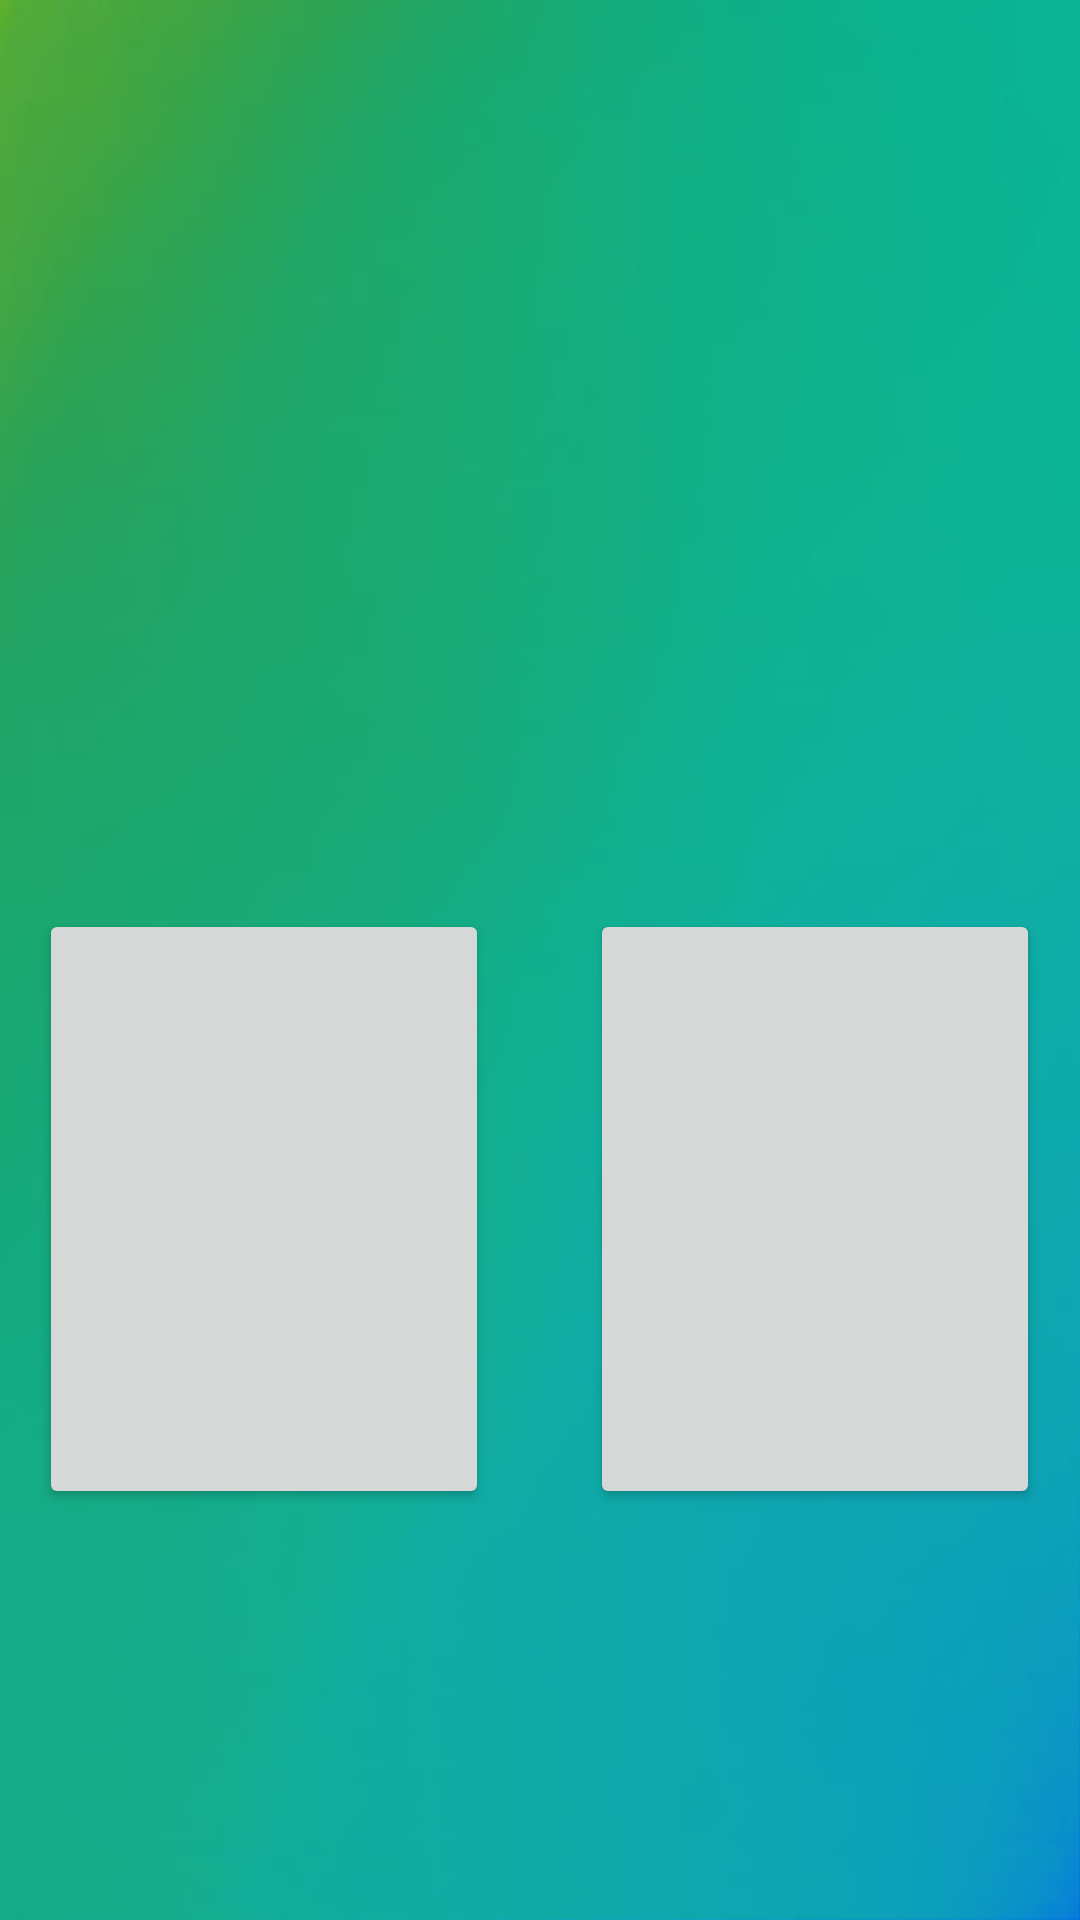

Write the Android layout XML for this screen, with the resource values it uses.
<!-- AndroidManifest.xml: application theme AppTheme -->
<!-- res/layout/activity_nivel4.xml -->
<?xml version="1.0" encoding="utf-8"?>
<androidx.constraintlayout.widget.ConstraintLayout xmlns:android="http://schemas.android.com/apk/res/android"
    xmlns:app="http://schemas.android.com/apk/res-auto"
    xmlns:tools="http://schemas.android.com/tools"
    android:layout_width="match_parent"
    android:layout_height="match_parent"
    android:background="@drawable/fondo1"
    tools:context=".nivel4">

    <Button
        android:id="@+id/opcionb"
        android:layout_width="150dp"
        android:layout_height="200dp"
        app:layout_constraintBottom_toBottomOf="parent"
        app:layout_constraintEnd_toEndOf="parent"
        app:layout_constraintHorizontal_bias="0.937"
        app:layout_constraintStart_toStartOf="parent"
        app:layout_constraintTop_toTopOf="parent"
        app:layout_constraintVertical_bias="0.689" />

    <Button
        android:id="@+id/opciona"
        android:layout_width="150dp"
        android:layout_height="200dp"
        app:layout_constraintBottom_toBottomOf="parent"
        app:layout_constraintEnd_toEndOf="parent"
        app:layout_constraintHorizontal_bias="0.062"
        app:layout_constraintStart_toStartOf="parent"
        app:layout_constraintTop_toTopOf="parent"
        app:layout_constraintVertical_bias="0.689" />

    <ImageView
        android:id="@+id/imagenab"
        android:layout_width="229dp"
        android:layout_height="212dp"
        app:layout_constraintBottom_toBottomOf="parent"
        app:layout_constraintEnd_toEndOf="parent"
        app:layout_constraintStart_toStartOf="parent"
        app:layout_constraintTop_toTopOf="parent"
        app:layout_constraintVertical_bias="0.144"
        tools:src="@tools:sample/avatars" />
</androidx.constraintlayout.widget.ConstraintLayout>
<!-- resources referenced by this layout -->
<resources>
  <!-- drawable fondo1: jpeg bitmap (drawable, 8660 bytes) -->
  <style name="AppTheme" parent="Theme.AppCompat.Light.DarkActionBar">
          
  
          <item name="colorPrimary">@color/colorPrimary</item>
          <item name="colorPrimaryDark">@color/colorPrimaryDark</item>
          <item name="colorAccent">@color/colorAccent</item>
      </style>
  <!-- not gathered from this repository: default colours our renderer supplied (Android Studio template values) -->
  <color name="colorPrimary">#FF6200EE</color>
  <color name="colorPrimaryDark">#FF3700B3</color>
  <color name="colorAccent">#FF03DAC5</color>
</resources>
